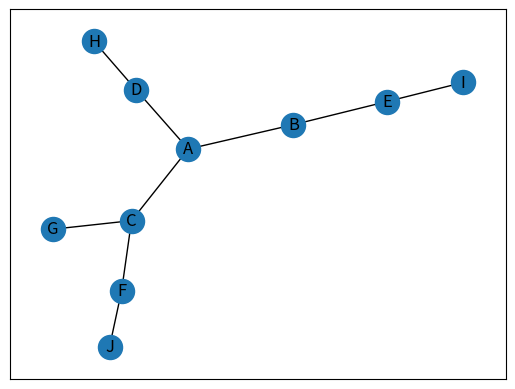

Python code for this plot:
#!/usr/bin/env python3
# -*- coding: utf-8 -*-
import networkx as nx
import matplotlib.pylab as plt

graph = {'A': ['D', 'C', 'B'],
         'B': 'E',
         'C': ['G', 'F'],
         'D': ['H'],
         'E': ['I'],
         'F': ['J']}


# Time: O(V+E), space: O(V)
def breadthFirstSearch(graph, source):
    array = []
    queue = [source]
    while len(queue) > 0:
        s = queue.pop(0)
        array.append(s)
        if s not in graph:
            continue
        if len(graph[s]) > 0:
            for child in reversed(graph[s]):
                queue.append(child)
    return array


if __name__ == '__main__':
    results = breadthFirstSearch(graph, "A")
    print(results)
    G = nx.Graph(graph)
    pos = nx.spring_layout(G)
    nx.draw_networkx_nodes(G, pos)
    nx.draw_networkx_edges(G, pos)
    nx.draw_networkx_labels(G, pos)
    plt.show()
